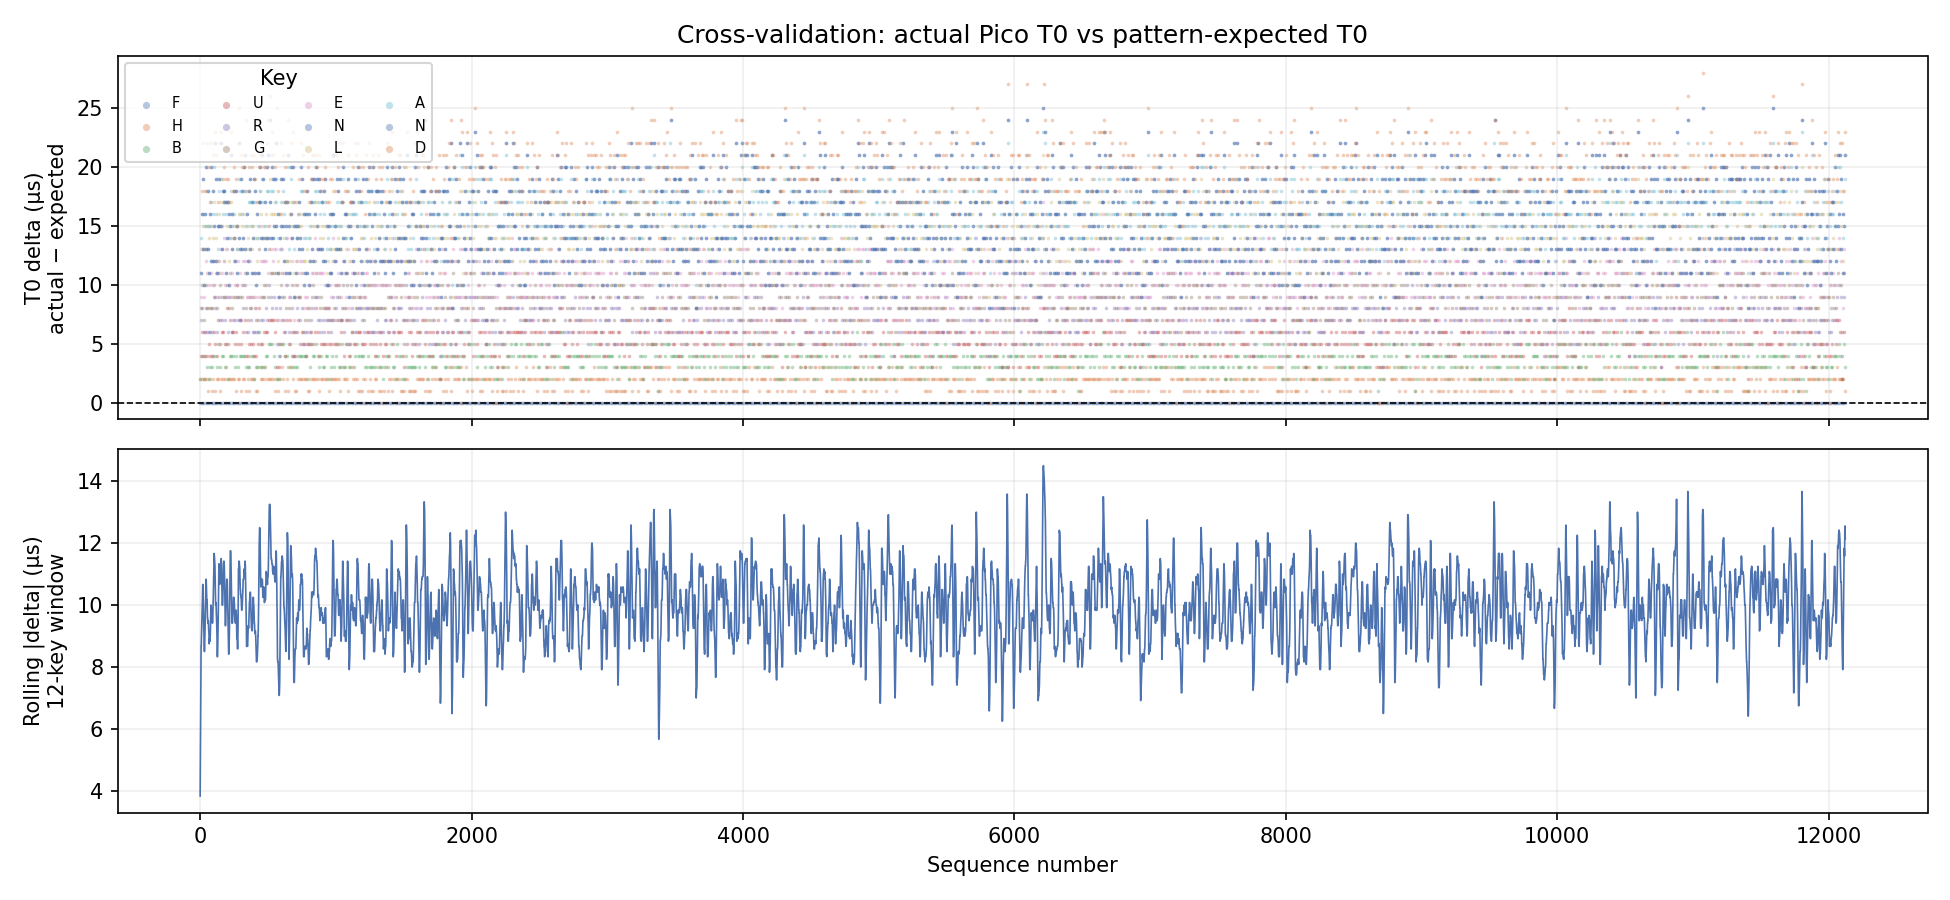

The file beside this chart, header and first rows:
seq, cycle, pos, char, t0_us, t0_expected_us, delta_us
0, 0, 0, F, 20071198, 20071198, 0
1, 0, 1, H, 20171200, 20171198, 2
2, 0, 2, B, 20271200, 20271198, 2
3, 0, 3, U, 20371202, 20371198, 4
4, 0, 4, R, 20471205, 20471198, 7
5, 0, 5, G, 20571206, 20571198, 8
6, 0, 6, E, 20671207, 20671198, 9
7, 0, 7, N, 20771209, 20771198, 11
8, 0, 8, L, 20871211, 20871198, 13
9, 0, 9, A, 20971212, 20971198, 14
10, 0, 10, N, 21071214, 21071198, 16
11, 0, 11, D, 21171216, 21171198, 18
12, 1, 0, F, 21271313, 21271313, 0
13, 1, 1, H, 21371315, 21371313, 2
14, 1, 2, B, 21471317, 21471313, 4
15, 1, 3, U, 21571319, 21571313, 6
16, 1, 4, R, 21671321, 21671313, 8
17, 1, 5, G, 21771323, 21771313, 10
18, 1, 6, E, 21871326, 21871313, 13
19, 1, 7, N, 21971326, 21971313, 13
20, 1, 8, L, 22071328, 22071313, 15
21, 1, 9, A, 22171329, 22171313, 16
22, 1, 10, N, 22271332, 22271313, 19
23, 1, 11, D, 22371335, 22371313, 22
24, 2, 0, F, 22471338, 22471338, 0
25, 2, 1, H, 22571340, 22571338, 2
26, 2, 2, B, 22671340, 22671338, 2
27, 2, 3, U, 22771342, 22771338, 4
28, 2, 4, R, 22871344, 22871338, 6
29, 2, 5, G, 22971345, 22971338, 7
30, 2, 6, E, 23071347, 23071338, 9
31, 2, 7, N, 23171348, 23171338, 10
32, 2, 8, L, 23271351, 23271338, 13
33, 2, 9, A, 23371353, 23371338, 15
34, 2, 10, N, 23471354, 23471338, 16
35, 2, 11, D, 23571356, 23571338, 18
36, 3, 0, F, 23671358, 23671358, 0
37, 3, 1, H, 23771360, 23771358, 2
38, 3, 2, B, 23871362, 23871358, 4
39, 3, 3, U, 23971364, 23971358, 6
40, 3, 4, R, 24071366, 24071358, 8
41, 3, 5, G, 24171368, 24171358, 10
42, 3, 6, E, 24271370, 24271358, 12
43, 3, 7, N, 24371371, 24371358, 13
44, 3, 8, L, 24471373, 24471358, 15
45, 3, 9, A, 24571376, 24571358, 18
46, 3, 10, N, 24671378, 24671358, 20
47, 3, 11, D, 24771380, 24771358, 22
48, 4, 0, F, 24871388, 24871388, 0
49, 4, 1, H, 24971390, 24971388, 2
50, 4, 2, B, 25071391, 25071388, 3
51, 4, 3, U, 25171392, 25171388, 4
52, 4, 4, R, 25271394, 25271388, 6
53, 4, 5, G, 25371396, 25371388, 8
54, 4, 6, E, 25471399, 25471388, 11
55, 4, 7, N, 25571401, 25571388, 13
56, 4, 8, L, 25671403, 25671388, 15
57, 4, 9, A, 25771403, 25771388, 15
58, 4, 10, N, 25871406, 25871388, 18
59, 4, 11, D, 25971408, 25971388, 20
... 12,063 more rows
